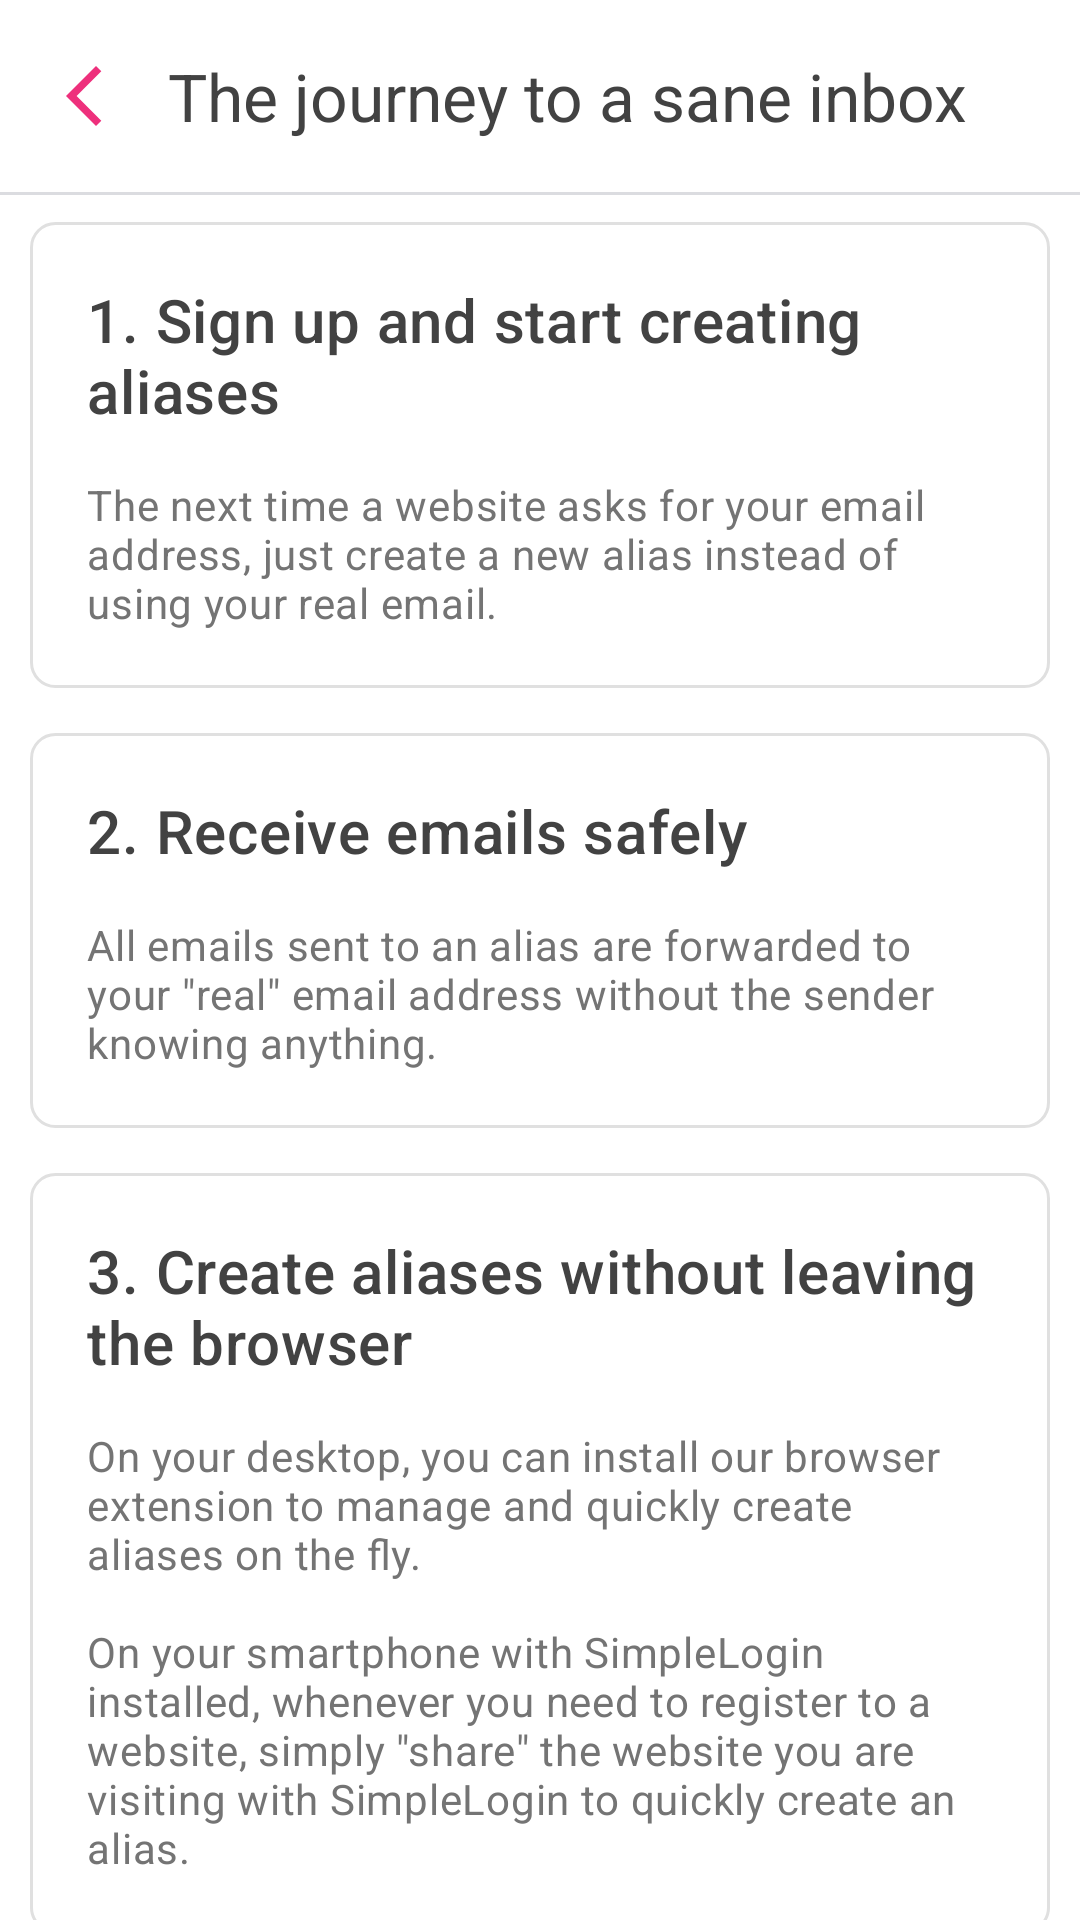

Layout XML and referenced resources for this Android screen:
<!-- AndroidManifest.xml: application theme AppTheme -->
<!-- res/layout/fragment_how_it_works.xml -->
<?xml version="1.0" encoding="utf-8"?>
<layout xmlns:android="http://schemas.android.com/apk/res/android"
    xmlns:app="http://schemas.android.com/apk/res-auto"
    xmlns:tools="http://schemas.android.com/tools">

    <androidx.constraintlayout.widget.ConstraintLayout
        android:layout_width="match_parent"
        android:layout_height="match_parent"
        android:background="@color/colorItemBackground">

        

        <com.google.android.material.appbar.MaterialToolbar
            android:id="@+id/toolbar"
            android:layout_width="match_parent"
            android:layout_height="wrap_content"
            app:layout_constraintTop_toTopOf="parent"
            app:navigationIcon="@drawable/ic_chevron_left_24dp"
            app:contentInsetStartWithNavigation="0dp">

            <TextView
                android:id="@+id/toolbarTitleText"
                android:layout_width="wrap_content"
                android:layout_height="wrap_content"
                android:layout_gravity="start"
                android:text="The journey to a sane inbox"
                android:textColor="@color/colorText"
                android:textAppearance="@style/TextAppearance.Material3.ActionBar.Title"
                tools:ignore="HardcodedText" />

        </com.google.android.material.appbar.MaterialToolbar>

        <androidx.core.widget.NestedScrollView
            android:layout_width="match_parent"
            android:layout_height="0dp"
            android:background="@color/colorItemBackground"
            app:layout_constraintBottom_toBottomOf="parent"
            app:layout_constraintEnd_toEndOf="parent"
            app:layout_constraintStart_toStartOf="parent"
            app:layout_constraintTop_toBottomOf="@id/toolbar">

            <LinearLayout
                android:layout_width="match_parent"
                android:layout_height="wrap_content"
                android:orientation="vertical"
                android:paddingBottom="20dp">

                
                <RelativeLayout
                    android:layout_width="match_parent"
                    android:layout_height="match_parent"
                    android:layout_marginStart="10dp"
                    android:layout_marginTop="10dp"
                    android:layout_marginEnd="10dp"
                    android:layout_marginBottom="5dp"
                    android:background="@drawable/card_shape_with_ripple"
                    android:padding="@dimen/margin_4">

                    <TextView
                        android:id="@+id/step1TextView"
                        android:layout_width="match_parent"
                        android:layout_height="wrap_content"
                        android:padding="@dimen/card_view_padding"
                        android:text="1. Sign up and start creating aliases"
                        android:textAppearance="?attr/textAppearanceHeadline6"
                        android:textColor="@color/colorText"
                        tools:ignore="HardcodedText" />

                    <TextView
                        android:layout_width="match_parent"
                        android:layout_height="wrap_content"
                        android:layout_below="@id/step1TextView"
                        android:paddingStart="@dimen/card_view_padding"
                        android:paddingEnd="@dimen/card_view_padding"
                        android:paddingBottom="@dimen/card_view_padding"
                        android:text="@string/step_1"
                        android:textAppearance="?attr/textAppearanceBody2"
                        android:textColor="?attr/colorControlNormal" />

                </RelativeLayout>

                
                <RelativeLayout
                    android:layout_width="match_parent"
                    android:layout_height="match_parent"
                    android:layout_marginStart="10dp"
                    android:layout_marginTop="10dp"
                    android:layout_marginEnd="10dp"
                    android:layout_marginBottom="5dp"
                    android:background="@drawable/card_shape_with_ripple"
                    android:padding="@dimen/margin_4">

                    <TextView
                        android:id="@+id/step2TextView"
                        android:layout_width="match_parent"
                        android:layout_height="wrap_content"
                        android:padding="@dimen/card_view_padding"
                        android:text="2. Receive emails safely"
                        android:textAppearance="?attr/textAppearanceHeadline6"
                        android:textColor="@color/colorText"
                        tools:ignore="HardcodedText" />

                    <TextView
                        android:layout_width="match_parent"
                        android:layout_height="wrap_content"
                        android:layout_below="@id/step2TextView"
                        android:paddingStart="@dimen/card_view_padding"
                        android:paddingEnd="@dimen/card_view_padding"
                        android:paddingBottom="@dimen/card_view_padding"
                        android:text="@string/step_2"
                        android:textAppearance="?attr/textAppearanceBody2"
                        android:textColor="?attr/colorControlNormal" />

                </RelativeLayout>

                
                <RelativeLayout
                    android:layout_width="match_parent"
                    android:layout_height="match_parent"
                    android:layout_marginStart="10dp"
                    android:layout_marginTop="10dp"
                    android:layout_marginEnd="10dp"
                    android:layout_marginBottom="5dp"
                    android:background="@drawable/card_shape_with_ripple"
                    android:padding="@dimen/margin_4">

                        <TextView
                            android:id="@+id/step3TextView"
                            android:layout_width="match_parent"
                            android:layout_height="wrap_content"
                            android:padding="@dimen/card_view_padding"
                            android:text="3. Create aliases without leaving the browser"
                            android:textAppearance="?attr/textAppearanceHeadline6"
                            android:textColor="@color/colorText"
                            tools:ignore="HardcodedText" />

                        <TextView
                            android:layout_width="match_parent"
                            android:layout_height="wrap_content"
                            android:layout_below="@id/step3TextView"
                            android:paddingStart="@dimen/card_view_padding"
                            android:paddingEnd="@dimen/card_view_padding"
                            android:paddingBottom="@dimen/card_view_padding"
                            android:text="@string/step_3"
                            android:textAppearance="?attr/textAppearanceBody2"
                            android:textColor="?attr/colorControlNormal" />

                    </RelativeLayout>

            </LinearLayout>

        </androidx.core.widget.NestedScrollView>

        <View
            android:layout_width="match_parent"
            android:layout_height="1dp"
            android:background="@color/dividerColor"
            app:layout_constraintLeft_toLeftOf="parent"
            app:layout_constraintRight_toRightOf="parent"
            app:layout_constraintTop_toBottomOf="@id/toolbar" />

    </androidx.constraintlayout.widget.ConstraintLayout>

</layout>
<!-- resources referenced by this layout -->
<resources>
  <color name="colorItemBackground">#FFFFFF</color>
  <color name="colorText">#424242</color>
  <color name="dividerColor">#DBDCE0</color>
  <dimen name="card_view_padding">15dp</dimen>
  <dimen name="margin_4">4dp</dimen>
  <!-- drawable ic_chevron_left_24dp (drawable) -->
  <vector xmlns:android="http://schemas.android.com/apk/res/android"
      android:width="24dp"
      android:height="24dp"
      android:viewportWidth="24"
      android:viewportHeight="24"
      android:tint="@color/colorPrimary">
    <path
        android:fillColor="@android:color/white"
        android:pathData="M17.77,3.77l-1.77,-1.77l-10,10l10,10l1.77,-1.77l-8.23,-8.23z"/>
  </vector>
  <string name="step_1">The next time a website asks for your email address, just create a new alias instead of using your real email.</string>
  <string name="step_2">All emails sent to an alias are forwarded to your \"real\" email address without the sender knowing anything.</string>
  <string name="step_3">On your desktop, you can install our browser extension to manage and quickly create aliases on the fly.\n\nOn your smartphone with SimpleLogin installed, whenever you need to register to a website, simply \"share\" the website you are visiting with SimpleLogin to quickly create an alias.</string>
  <dimen name="margin_8">8dp</dimen>
  <color name="rippleColor">#EBEBEB</color>
  <color name="cardStrokeColor">#E0E0E0</color>
  <color name="colorPrimary">#EE307C</color>
  <color name="colorPrimaryDark">@color/colorLightGray</color>
  <color name="colorControlNormal">#747474</color>
  <style name="SLMaterialAlertDialog" parent="@style/ThemeOverlay.Material3.MaterialAlertDialog">
          <item name="android:backgroundTint">@color/colorItemBackground</item>
          <item name="buttonBarNeutralButtonStyle">@style/SLMaterialAlertButtonNeutral</item>
          <item name="buttonBarNegativeButtonStyle">@style/SLMaterialAlertButtonNegative</item>
          <item name="buttonBarPositiveButtonStyle">@style/SLMaterialAlertButtonPositive</item>
          <item name="materialAlertDialogTitleTextStyle">@style/SLMaterialDialogTitleTextStyle</item>
          <item name="materialAlertDialogBodyTextStyle">@style/SLMaterialDialogBodyTextStyle</item>
      </style>
  <color name="colorLightGray">#F7F7F7</color>
  <style name="SLMaterialAlertButtonNeutral" parent="Widget.Material3.Button.TextButton.Dialog">
          <item name="android:textColor">@color/colorDarkGray</item>
      </style>
  <style name="SLMaterialAlertButtonNegative" parent="Widget.Material3.Button.TextButton.Dialog">
          <item name="android:textColor">@color/colorNegative</item>
      </style>
  <style name="SLMaterialAlertButtonPositive" parent="Widget.Material3.Button.TextButton.Dialog">
          <item name="android:backgroundTint">@color/colorPrimary</item>
          <item name="android:textColor">@color/colorWhite</item>
      </style>
  <style name="SLMaterialDialogTitleTextStyle" parent="MaterialAlertDialog.Material3.Title.Text">
          <item name="android:textColor">@color/colorText</item>
          <item name="android:textAppearance">?attr/textAppearanceSubtitle2</item>
      </style>
  <style name="SLMaterialDialogBodyTextStyle" parent="MaterialAlertDialog.Material3.Body.Text">
          <item name="android:textColor">@color/colorDarkGray</item>
      </style>
  <color name="colorDarkGray">#747474</color>
  <color name="colorNegative">#FF3B30</color>
  <color name="colorWhite">#FFFFFF</color>
</resources>
